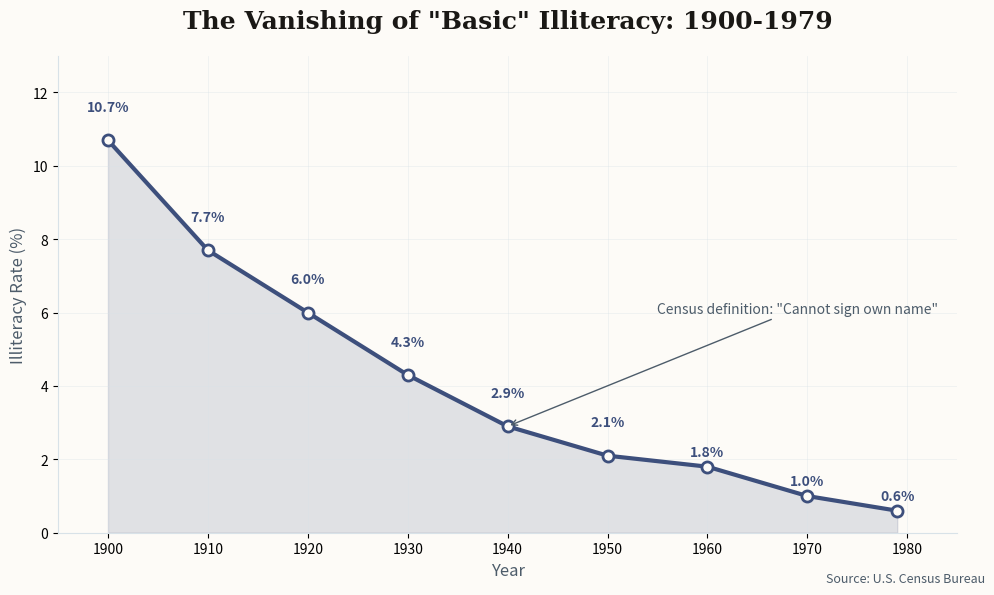

This figure's Python source: (Note: this script raises an exception after producing the figure.)
import matplotlib.pyplot as plt
import numpy as np

# Newsletter color scheme - deep indigo accent for literacy theme
ACCENT = '#3D4F7C'      # Deep indigo
BG = '#FDFBF7'          # Cream background
TEXT = '#1A1815'        # Dark text
TEXT_SECONDARY = '#4D5C6A'  # Secondary text
GRID = '#D8E2E8'        # Grid lines

# Historical illiteracy data (percentage who cannot read/write)
years = [1900, 1910, 1920, 1930, 1940, 1950, 1960, 1970, 1979]
illiteracy_rates = [10.7, 7.7, 6.0, 4.3, 2.9, 2.1, 1.8, 1.0, 0.6]

# Create figure
fig, ax = plt.subplots(figsize=(10, 6), facecolor=BG)
ax.set_facecolor(BG)

# Plot line
ax.plot(years, illiteracy_rates, color=ACCENT, linewidth=3, marker='o', markersize=8,
        markerfacecolor=BG, markeredgecolor=ACCENT, markeredgewidth=2)

# Fill under the curve
ax.fill_between(years, illiteracy_rates, alpha=0.15, color=ACCENT)

# Add data labels
for i, (year, rate) in enumerate(zip(years, illiteracy_rates)):
    offset = 0.8 if rate > 2 else 0.3
    ax.annotate(f'{rate}%', (year, rate + offset), ha='center', fontsize=10,
                color=ACCENT, fontweight='600')

# Styling
ax.set_title('The Vanishing of "Basic" Illiteracy: 1900-1979', fontsize=18,
             color=TEXT, fontweight='700', pad=20, fontfamily='serif')
ax.set_xlabel('Year', fontsize=12, color=TEXT_SECONDARY, fontweight='500')
ax.set_ylabel('Illiteracy Rate (%)', fontsize=12, color=TEXT_SECONDARY, fontweight='500')
ax.set_xlim(1895, 1985)
ax.set_ylim(0, 13)

ax.grid(True, alpha=0.5, color=GRID, linestyle='-', linewidth=0.5)
ax.spines['top'].set_visible(False)
ax.spines['right'].set_visible(False)
ax.spines['left'].set_color(GRID)
ax.spines['bottom'].set_color(GRID)

# Add annotation
ax.annotate('Census definition: "Cannot sign own name"', xy=(1940, 2.9), xytext=(1955, 6),
            fontsize=10, color=TEXT_SECONDARY, style='italic',
            arrowprops=dict(arrowstyle='->', color=TEXT_SECONDARY, lw=1))

# Source attribution
fig.text(0.99, 0.02, 'Source: U.S. Census Bureau', fontsize=9,
         color=TEXT_SECONDARY, ha='right', style='italic')

plt.tight_layout()
plt.savefig('/Users/<user>/clawd/jlw-newsletter/images/chart-illiteracy-century.png',
            dpi=150, facecolor=BG, bbox_inches='tight')
plt.close()
print("Chart saved: chart-illiteracy-century.png")
